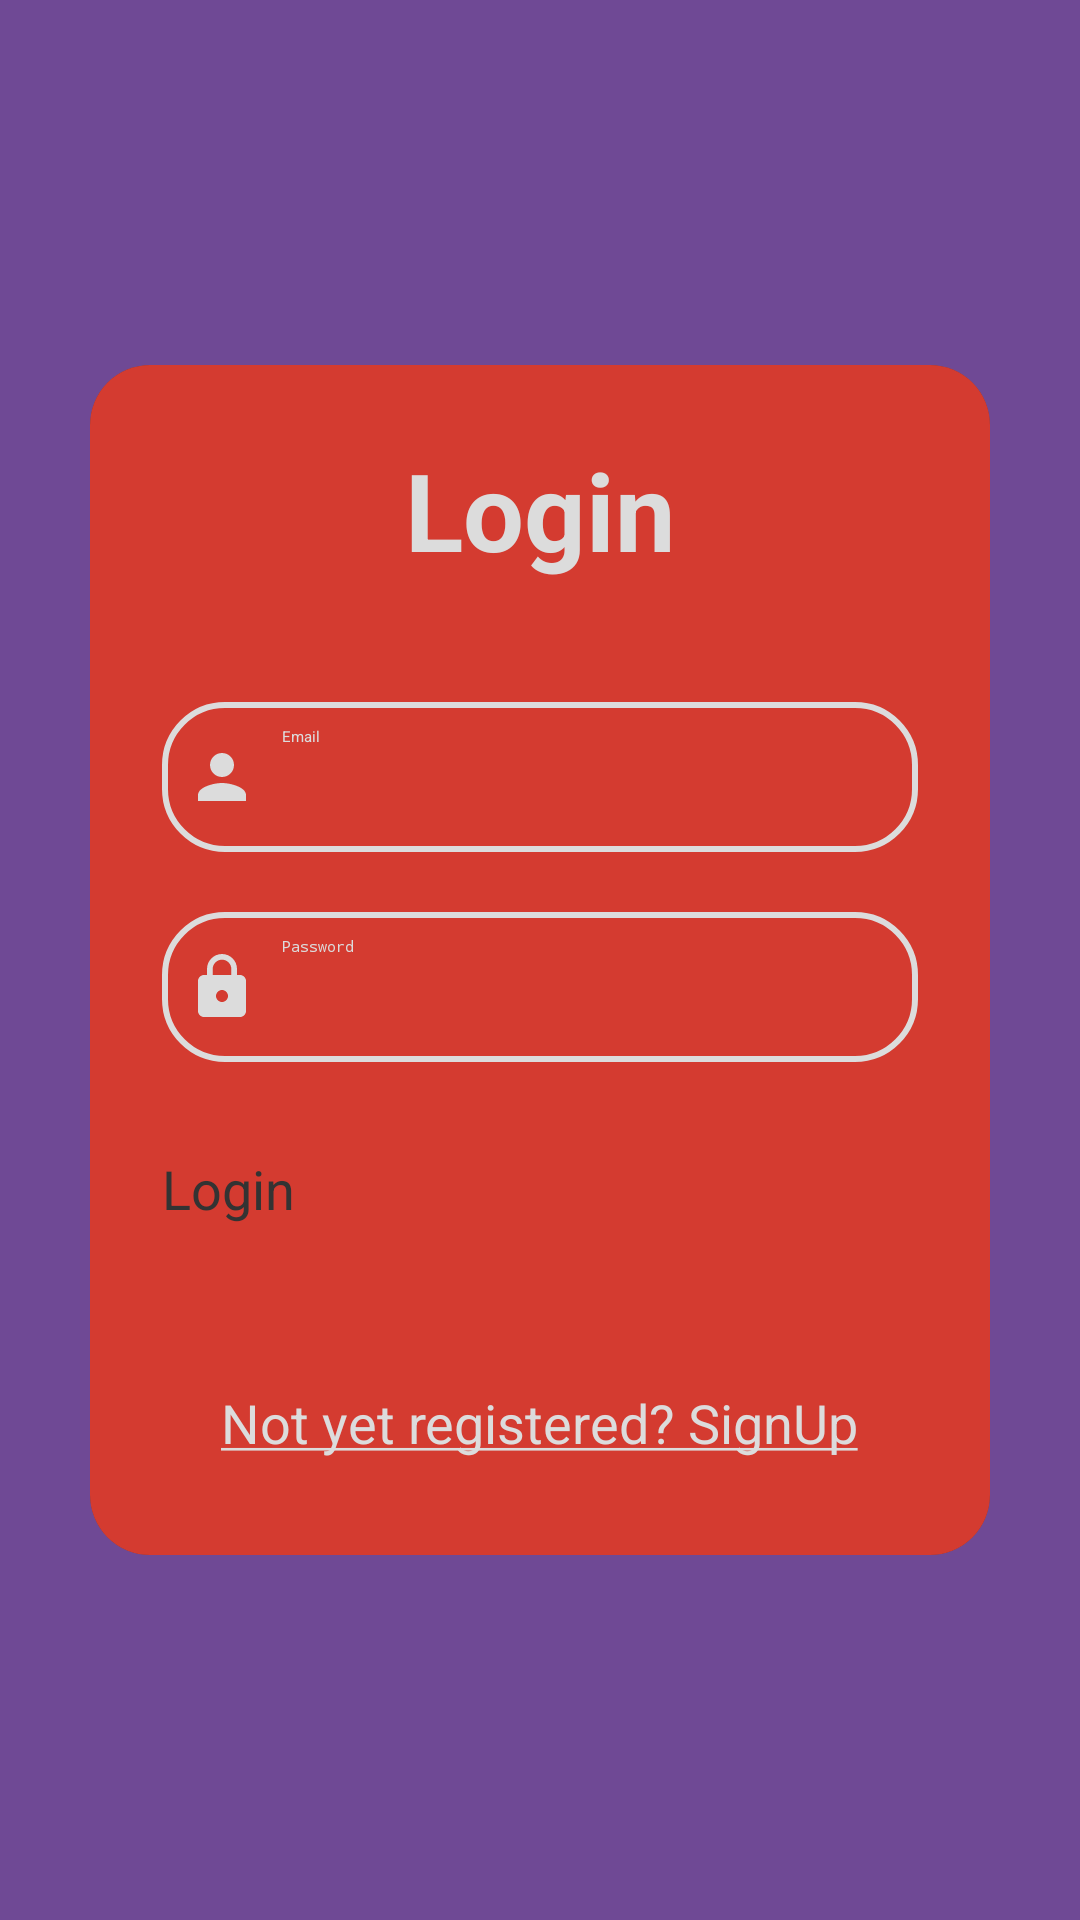

Write the Android layout XML for this screen, with the resource values it uses.
<!-- AndroidManifest.xml: application theme Theme.Ezzpay -->
<!-- res/layout/activity_login.xml -->
<?xml version="1.0" encoding="utf-8"?>
<LinearLayout xmlns:android="http://schemas.android.com/apk/res/android"
    xmlns:app="http://schemas.android.com/apk/res-auto"
    xmlns:tools="http://schemas.android.com/tools"
    android:id="@+id/main"
    android:layout_width="match_parent"
    android:layout_height="match_parent"
    android:orientation="vertical"
    android:gravity="center"
    android:background="@color/appBg"
    tools:context=".LoginActivity">

    <androidx.cardview.widget.CardView
        android:layout_width="match_parent"
        android:layout_height="wrap_content"
        android:layout_margin="30dp"
        app:cardCornerRadius="20dp"
        app:cardElevation="30dp">

        <LinearLayout
            android:layout_width="match_parent"
            android:layout_height="wrap_content"
            android:orientation="vertical"
            android:layout_gravity="center_horizontal"
            android:padding="24dp"
            android:background="@color/cardRed">

            <TextView
                android:layout_width="match_parent"
                android:layout_height="wrap_content"
                android:text="Login"
                android:textSize="36sp"
                android:textAlignment="center"
                android:textStyle="bold"
                android:textColor="@color/offWhite" />

            
            <EditText
                android:id="@+id/login_email"
                android:layout_width="match_parent"
                android:layout_height="50dp"
                android:background="@drawable/custom_edittext"
                android:layout_marginTop="40dp"
                android:padding="8dp"
                android:hint="Email"
                android:drawableLeft="@drawable/baseline_person_24"
                android:drawablePadding="8dp"
                android:textColor="@color/offWhite"
                android:textColorHint="@color/offWhite"
                android:inputType="textEmailAddress" />

            
            <EditText
                android:id="@+id/login_password"
                android:layout_width="match_parent"
                android:layout_height="50dp"
                android:background="@drawable/custom_edittext"
                android:layout_marginTop="20dp"
                android:padding="8dp"
                android:hint="Password"
                android:inputType="textPassword"
                android:drawableLeft="@drawable/baseline_lock_24"
                android:drawablePadding="8dp"
                android:textColor="@color/offWhite"
                android:textColorHint="@color/offWhite" />

            
            <Button
                android:id="@+id/login_button"
                android:layout_width="match_parent"
                android:layout_height="60dp"
                android:text="Login"
                android:textSize="18sp"
                android:layout_marginTop="30dp"
                android:textColor="@color/darkGrey"
                android:backgroundTint="@color/offWhite"
                app:cornerRadius="20dp" />

            
            <TextView
                android:id="@+id/signupRedirectText"
                android:layout_width="wrap_content"
                android:layout_height="wrap_content"
                android:layout_gravity="center"
                android:padding="8dp"
                android:layout_marginTop="10dp"
                android:text="@string/signup_text"
                android:textColor="@color/offWhite"
                android:textSize="18sp" />

        </LinearLayout>

    </androidx.cardview.widget.CardView>

</LinearLayout>
<!-- resources referenced by this layout -->
<resources>
  <color name="appBg">#6F4995</color>
  <color name="cardRed">#D43B30</color>
  <color name="darkGrey">#333333</color>
  <color name="offWhite">#dcdcdc</color>
  <!-- drawable baseline_lock_24 (drawable) -->
  <vector xmlns:android="http://schemas.android.com/apk/res/android" android:height="24dp" android:tint="#DCDCDC" android:viewportHeight="24" android:viewportWidth="24" android:width="24dp">
        
      <path android:fillColor="@android:color/white" android:pathData="M18,8h-1L17,6c0,-2.76 -2.24,-5 -5,-5S7,3.24 7,6v2L6,8c-1.1,0 -2,0.9 -2,2v10c0,1.1 0.9,2 2,2h12c1.1,0 2,-0.9 2,-2L20,10c0,-1.1 -0.9,-2 -2,-2zM12,17c-1.1,0 -2,-0.9 -2,-2s0.9,-2 2,-2 2,0.9 2,2 -0.9,2 -2,2zM15.1,8L8.9,8L8.9,6c0,-1.71 1.39,-3.1 3.1,-3.1 1.71,0 3.1,1.39 3.1,3.1v2z"/>
      
  </vector>
  <!-- drawable baseline_person_24 (drawable) -->
  <vector xmlns:android="http://schemas.android.com/apk/res/android" android:height="24dp" android:tint="#DCDCDC" android:viewportHeight="24" android:viewportWidth="24" android:width="24dp">
        
      <path android:fillColor="@android:color/white" android:pathData="M12,12c2.21,0 4,-1.79 4,-4s-1.79,-4 -4,-4 -4,1.79 -4,4 1.79,4 4,4zM12,14c-2.67,0 -8,1.34 -8,4v2h16v-2c0,-2.66 -5.33,-4 -8,-4z"/>
      
  </vector>
  <!-- drawable custom_edittext (drawable) -->
  <?xml version="1.0" encoding="utf-8"?>
  <shape xmlns:android="http://schemas.android.com/apk/res/android"
      android:shape="rectangle">
  
      <stroke
          android:width="2dp"
          android:color="@color/offWhite"/>
  
      <corners
          android:radius="20dp"/>
  </shape>
  <string name="signup_text"><u>Not yet registered? SignUp</u></string>
</resources>
